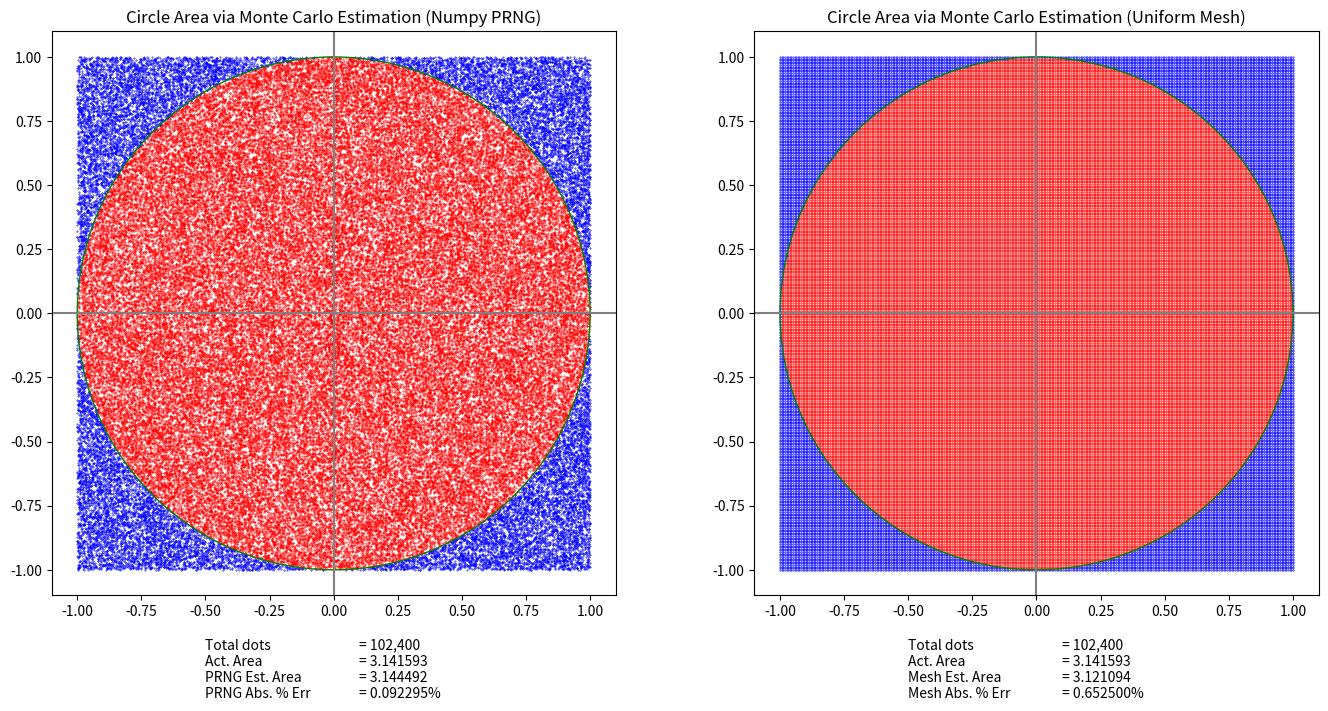

This chart was generated by the following Python code:
# mc_circle_prng.ipynb

%matplotlib widget

import matplotlib.pyplot as plt
import numpy as np
from matplotlib.patches import Circle
from numpy.random import default_rng

iterations_sqrt = 320
iterations = iterations_sqrt**2


def plot_prng(ax):
    rng = default_rng(seed=2020)
    x = rng.random(iterations) * 2 - 1
    y = rng.random(iterations) * 2 - 1

    d = x**2 + y**2

    x_in = x[d <= 1.0]
    y_in = y[d <= 1.0]
    x_out = x[d > 1.0]
    y_out = y[d > 1.0]

    pixel_size = (72 / ax.figure.dpi) ** 2
    ax.scatter(x_in, y_in, color="red", marker=".", s=pixel_size)
    ax.scatter(x_out, y_out, color="blue", marker=".", s=pixel_size)

    ax.add_patch(Circle((0, 0), radius=1.0, color="green", fill=False))

    est_area = np.count_nonzero(d <= 1.0) / iterations * 4
    act_area = np.pi
    err = np.abs((act_area - est_area) / act_area)

    ax.set_title("Circle Area via Monte Carlo Estimation (Numpy PRNG)")
    ax.set_xlim((-1.1, 1.1))
    ax.set_ylim((-1.1, 1.1))
    ax.axhline(0, color="gray")
    ax.axvline(0, color="gray")
    ax.set_aspect("equal")

    ax.text(
        -0.50,
        -1.5,
        "Total dots\nAct. Area\n" "PRNG Est. Area\nPRNG Abs. % Err",
        ha="left",
    )

    ax.text(
        0.10,
        -1.5,
        f"= {iterations:,}\n= {act_area:.6f}\n" f"= {est_area:.6f}\n= {err:.6%}",
        ha="left",
    )


def plot_mesh(ax):
    # Use an equally spaced mesh
    x = np.linspace(0, 1, iterations_sqrt, dtype=np.float64) * 2 - 1
    y = np.linspace(0, 1, iterations_sqrt, dtype=np.float64) * 2 - 1
    xv, yv = np.meshgrid(x, y)
    x = xv.flatten()
    y = yv.flatten()

    # Calculate distance from origin for each (x,y) point
    d = x**2 + y**2

    # Select the points inside the circle
    x_in = x[d <= 1.0]
    y_in = y[d <= 1.0]

    # Select the points outside the circle
    x_out = x[d > 1.0]
    y_out = y[d > 1.0]

    pixel_size = (72 / ax.figure.dpi) ** 2
    ax.scatter(x_in, y_in, color="red", marker=".", s=pixel_size)
    ax.scatter(x_out, y_out, color="blue", marker=".", s=pixel_size)

    ax.add_patch(Circle((0, 0), radius=1.0, color="green", fill=False))

    est_area = np.count_nonzero(d <= 1.0) / iterations * 4
    act_area = np.pi
    err = np.abs((act_area - est_area) / act_area)

    ax.set_title("Circle Area via Monte Carlo Estimation (Uniform Mesh)")
    ax.set_xlim((-1.1, 1.1))
    ax.set_ylim((-1.1, 1.1))
    ax.axhline(0, color="gray")
    ax.axvline(0, color="gray")
    ax.set_aspect("equal")

    ax.text(
        -0.50,
        -1.5,
        "Total dots\nAct. Area\n" "Mesh Est. Area\nMesh Abs. % Err",
        ha="left",
    )

    ax.text(
        0.10,
        -1.5,
        f"= {iterations:,}\n= {act_area:.6f}\n" f"= {est_area:.6f}\n= {err:.6%}",
        ha="left",
    )

    ax.figure.savefig("mc_circle_prng.png")


def main():
    plt.close("all")
    fig = plt.figure(label="MC Circle PRNG", constrained_layout=True)
    fig.set_size_inches(14, 7)
    gs = fig.add_gridspec(1, 2)

    ax = fig.add_subplot(gs[0, 0])
    plot_prng(ax)

    ax = fig.add_subplot(gs[0, 1])
    plot_mesh(ax)

    plt.show()


main()
